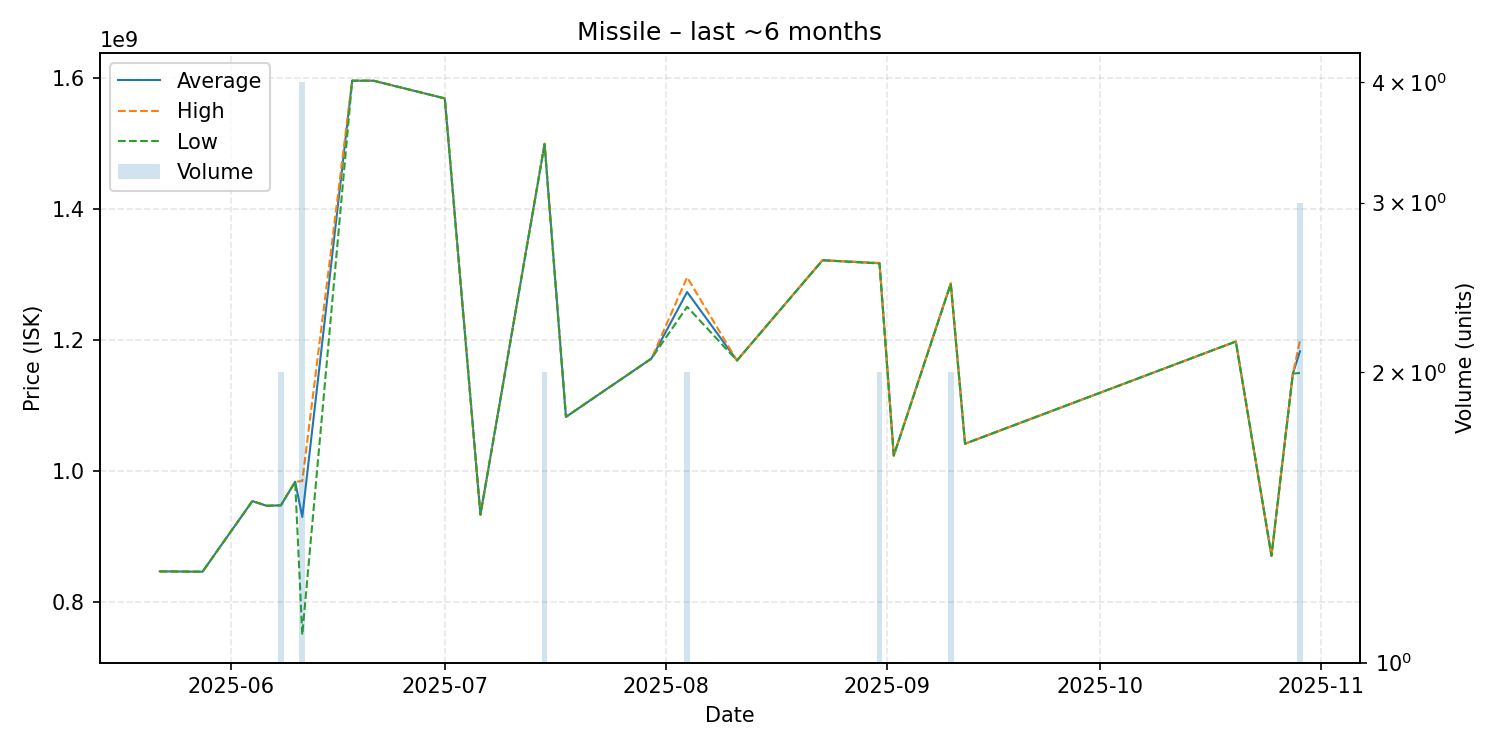

Values plotted in this chart, from the file beside it:
date, average, highest, lowest, order_count, volume
2025-05-22, 847200000, 847200000, 847200000, 1, 1
2025-05-28, 846700000, 846700000, 846700000, 1, 1
2025-06-04, 954500000, 954500000, 954500000, 1, 1
2025-06-06, 947300000, 947300000, 947300000, 1, 1
2025-06-08, 948050000, 948100000, 948000000, 2, 2
2025-06-10, 984000000, 984000000, 984000000, 1, 1
2025-06-11, 930300000, 985000000, 750300000, 4, 4
2025-06-18, 1596000000, 1596000000, 1596000000, 1, 1
2025-06-21, 1596000000, 1596000000, 1596000000, 1, 1
2025-07-01, 1569000000, 1569000000, 1569000000, 1, 1
2025-07-06, 933800000, 933800000, 933800000, 1, 1
2025-07-15, 1499500000, 1500000000, 1499000000, 2, 2
2025-07-18, 1083000000, 1083000000, 1083000000, 1, 1
2025-07-30, 1172000000, 1172000000, 1172000000, 1, 1
2025-08-04, 1273500000, 1296000000, 1251000000, 2, 2
2025-08-11, 1169000000, 1169000000, 1169000000, 1, 1
2025-08-23, 1322000000, 1322000000, 1322000000, 1, 1
2025-08-31, 1317500000, 1318000000, 1317000000, 2, 2
2025-09-02, 1024000000, 1024000000, 1024000000, 1, 1
2025-09-10, 1286500000, 1287000000, 1286000000, 2, 2
2025-09-12, 1042000000, 1042000000, 1042000000, 1, 1
2025-10-20, 1198000000, 1198000000, 1198000000, 1, 1
2025-10-25, 871000000, 871000000, 871000000, 1, 1
2025-10-28, 1149000000, 1149000000, 1149000000, 1, 1
2025-10-29, 1183000000, 1199500000, 1150000000, 3, 3
